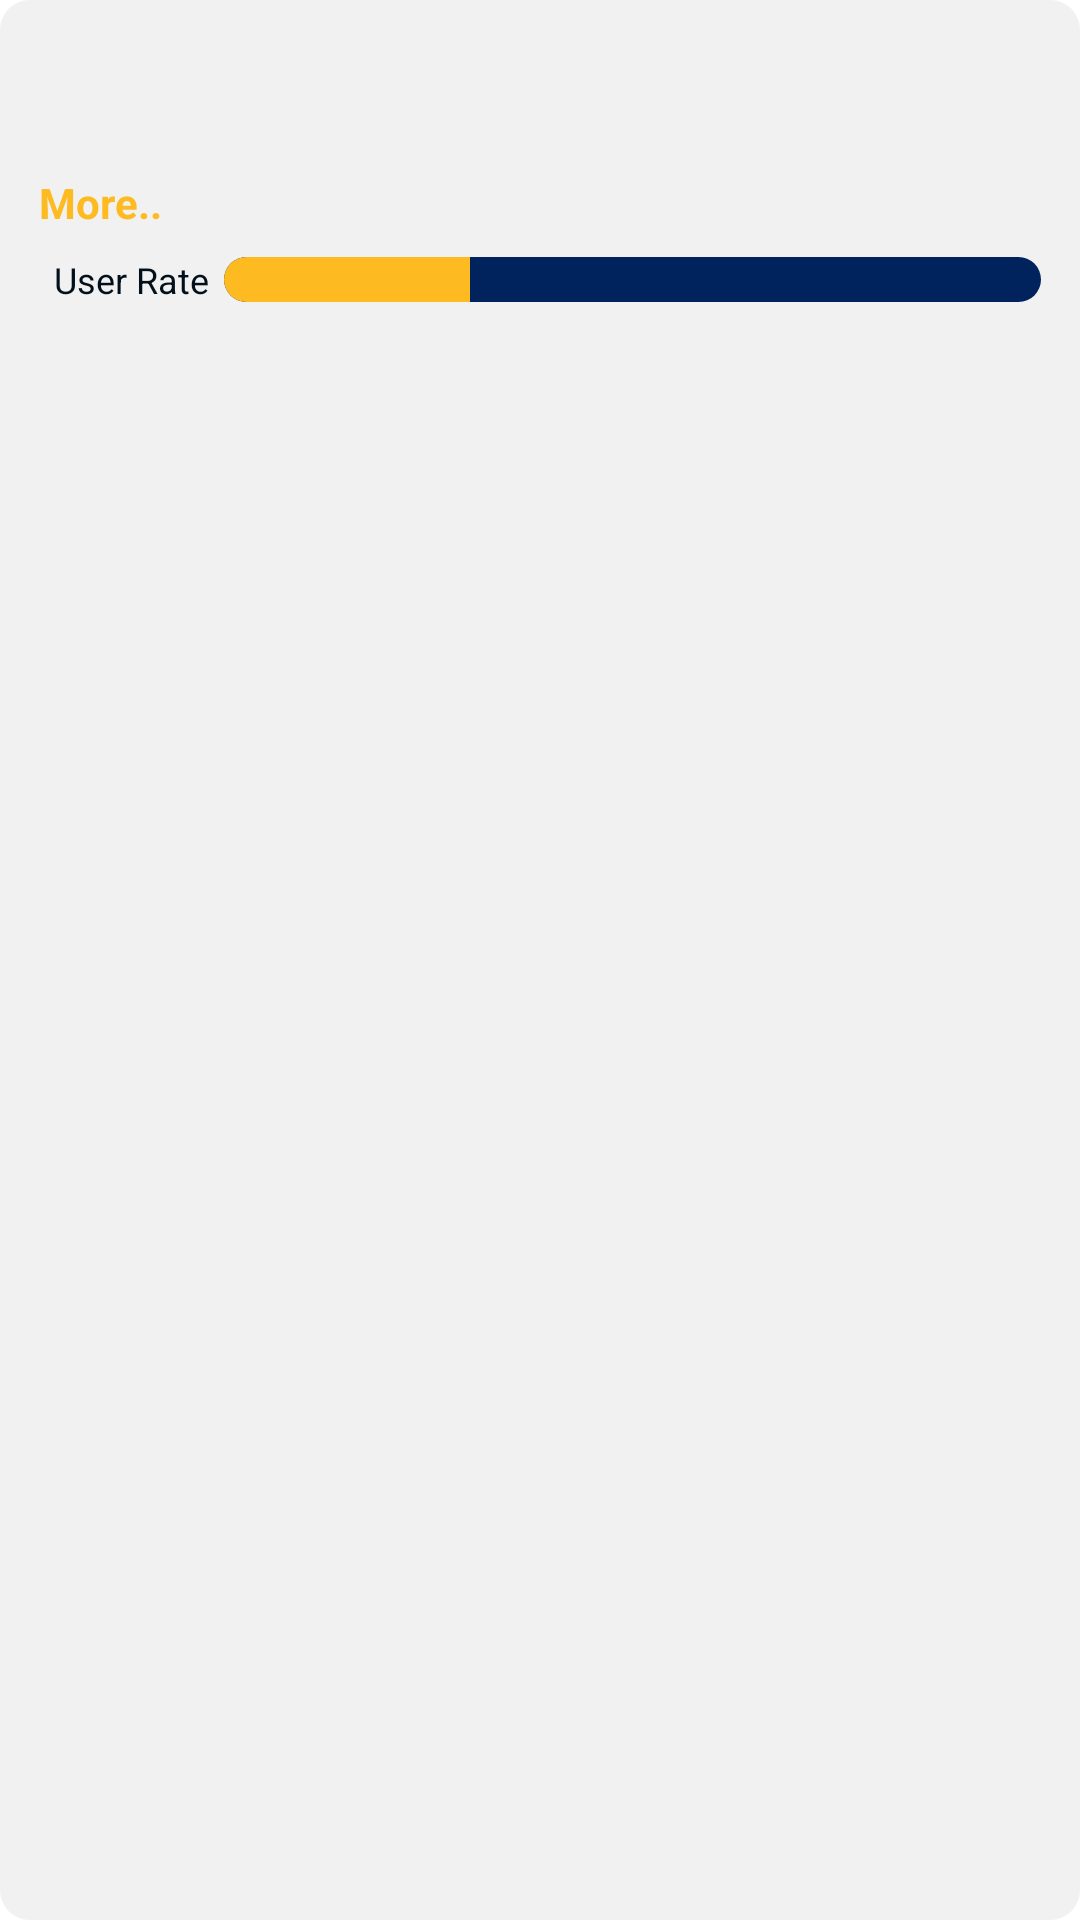

Here is an Android app screen rendered from its layout file. Give the layout XML and the strings, colors and styles it references.
<!-- AndroidManifest.xml: application theme Theme.CryptoMasters -->
<!-- res/layout/recommend_items.xml -->
<?xml version="1.0" encoding="utf-8"?>
<RelativeLayout xmlns:android="http://schemas.android.com/apk/res/android"
    xmlns:app="http://schemas.android.com/apk/res-auto"
    android:layout_width="match_parent"
    android:layout_height="wrap_content"
    android:layout_margin="@dimen/dp5"
    android:background="@drawable/shape_edg_10"
    android:backgroundTint="@color/light_gray"
    android:padding="@dimen/dp5">

    <LinearLayout
        android:id="@+id/llContent"
        android:layout_width="match_parent"
        android:layout_height="wrap_content"
        android:orientation="vertical"
        android:padding="@dimen/dp8">

        <LinearLayout
            android:layout_width="match_parent"
            android:layout_height="wrap_content"
            android:orientation="horizontal">

            <TextView
                android:id="@+id/tvTitle"
                android:layout_width="0dp"
                android:layout_weight="1"
                android:layout_height="wrap_content"
                android:textAlignment="viewStart"
                android:textColor="@color/them_dark"
                android:textSize="@dimen/sp14"
                android:textStyle="bold" />
            <TextView
                android:id="@+id/tvDate"
                android:layout_width="wrap_content"
                android:layout_height="wrap_content"
                android:paddingHorizontal="@dimen/dp8"
                android:textAlignment="viewStart"
                android:textColor="@color/black"
                android:textSize="@dimen/sp12"
                android:textStyle="bold"
                app:layout_constraintEnd_toEndOf="parent"
                app:layout_constraintTop_toTopOf="parent" />

        </LinearLayout>


        <TextView
            android:id="@+id/tvText"
            android:layout_width="match_parent"
            android:layout_height="wrap_content"
            android:layout_marginTop="@dimen/dp5"
            android:ellipsize="end"
            android:lineSpacingMultiplier="1.2"
            android:maxLines="2"
            android:textAlignment="viewStart"
            android:textColor="@color/black"
            android:textSize="@dimen/sp14" />

        <TextView
            android:id="@+id/tvMore"
            android:layout_width="wrap_content"
            android:layout_height="wrap_content"
            android:layout_gravity="start"
            android:layout_marginTop="@dimen/dp2"
            android:text="@string/more"
            android:textColor="@color/yellow"
            android:textSize="@dimen/sp14"
            android:textStyle="bold" />


        <androidx.constraintlayout.widget.ConstraintLayout
            android:layout_width="match_parent"
            android:layout_height="wrap_content"
            android:layout_marginTop="@dimen/dp8"
            android:orientation="horizontal">

            <TextView
                android:id="@+id/textView"
                android:layout_width="wrap_content"
                android:layout_height="wrap_content"
                android:gravity="center|start"
                android:paddingHorizontal="@dimen/dp5"
                android:text="@string/user_rate"
                android:textColor="@color/them_dark"
                android:textSize="@dimen/sp12"
                app:layout_constraintStart_toStartOf="parent"
                app:layout_constraintTop_toTopOf="parent" />

            <ProgressBar
                android:id="@+id/pbUserRate"
                style="?android:attr/progressBarStyleHorizontal"
                android:layout_width="0dp"
                android:layout_height="@dimen/dp15"
                android:layout_weight="1"
                android:max="100"
                android:progress="30"
                android:progressDrawable="@drawable/app_progress"
                app:layout_constraintBottom_toBottomOf="parent"
                app:layout_constraintEnd_toEndOf="parent"
                app:layout_constraintStart_toEndOf="@+id/textView"
                app:layout_constraintTop_toTopOf="parent" />


            <TextView
                android:id="@+id/tvUpValue"
                android:layout_width="wrap_content"
                android:layout_height="wrap_content"
                android:gravity="center"
                android:paddingHorizontal="@dimen/dp8"
                android:textColor="@color/white"
                android:textSize="@dimen/sp10"
                app:layout_constraintBottom_toBottomOf="@id/pbUserRate"
                app:layout_constraintStart_toStartOf="@id/pbUserRate"
                app:layout_constraintTop_toTopOf="@id/pbUserRate" />

            <TextView
                android:id="@+id/tvDownValue"
                android:layout_width="wrap_content"
                android:layout_height="wrap_content"
                android:gravity="center"
                android:paddingHorizontal="@dimen/dp8"
                android:textColor="@color/white"
                android:textSize="@dimen/sp10"
                app:layout_constraintBottom_toBottomOf="@id/pbUserRate"
                app:layout_constraintEnd_toEndOf="@id/pbUserRate"
                app:layout_constraintTop_toTopOf="@id/pbUserRate" />
        </androidx.constraintlayout.widget.ConstraintLayout>

    </LinearLayout>


</RelativeLayout>
<!-- resources referenced by this layout -->
<resources>
  <color name="black">#FF000000</color>
  <color name="light_gray">#F1F1F1</color>
  <color name="them_dark">#01101B</color>
  <color name="white">#FFFFFFFF</color>
  <color name="yellow">#FDBA21</color>
  <dimen name="dp15">15dp</dimen>
  <dimen name="dp2">2dp</dimen>
  <dimen name="dp5">5dp</dimen>
  <dimen name="dp8">8dp</dimen>
  <dimen name="sp10">10sp</dimen>
  <dimen name="sp12">12sp</dimen>
  <dimen name="sp14">14sp</dimen>
  <!-- drawable app_progress (drawable) -->
  <layer-list xmlns:android="http://schemas.android.com/apk/res/android">
      <item android:id="@android:id/background">
          <shape>
              <corners android:radius="8dp"/>
              <solid android:color="@color/them"/>
          </shape>
      </item>
      <item android:id="@android:id/progress">
          <clip>
              <shape>
                  <corners android:radius="8dp"/>
                  <solid android:color="@color/yellow"/>
              </shape>
          </clip>
      </item>
  </layer-list>
  <!-- drawable shape_edg_10 (drawable) -->
  <?xml version="1.0" encoding="utf-8"?>
  <shape android:shape="rectangle" xmlns:android="http://schemas.android.com/apk/res/android">
  <corners android:radius="@dimen/dp10"/>
      <solid android:color="@color/light_gray"/>
  </shape>
  <string name="more">More..</string>
  <string name="user_rate">User Rate</string>
  <style name="Theme.CryptoMasters" parent="Theme.MaterialComponents.Light.NoActionBar">
          
          <item name="fontFamily">@font/roboto</item>
          <item name="colorPrimary">@color/purple_500</item>
          <item name="colorPrimaryVariant">@color/purple_700</item>
          <item name="colorOnPrimary">@color/white</item>
          
          <item name="colorSecondary">@color/teal_200</item>
          <item name="colorSecondaryVariant">@color/teal_700</item>
          <item name="colorOnSecondary">@color/black</item>
          
          
          <item name="bottomSheetDialogTheme">@style/AppBottomSheetDialogTheme</item>
  
          <item name="android:windowDrawsSystemBarBackgrounds">true</item>
          <item name="android:statusBarColor">@color/white</item>
          <item name="android:windowLightStatusBar">true</item>
      </style>
  <color name="them">#00235E</color>
  <dimen name="dp10">10dp</dimen>
  <color name="purple_500">#00235E</color>
  <color name="purple_700">#00235E</color>
  <color name="teal_200">#00235E</color>
  <color name="teal_700">#00235E</color>
  <style name="AppBottomSheetDialogTheme" parent="Theme.MaterialComponents.Light.BottomSheetDialog">
          <item name="android:windowIsFloating">false</item>
          <item name="android:statusBarColor">@android:color/transparent</item>
          <item name="android:windowSoftInputMode">adjustResize</item>
          <item name="bottomSheetStyle">@style/AppModalStyle</item>
      </style>
  <style name="AppModalStyle" parent="Theme.MaterialComponents.Light.BottomSheetDialog">
          <item name="android:background">@drawable/dialog_shape</item>
      </style>
  <!-- drawable dialog_shape (drawable) -->
  <?xml version="1.0" encoding="utf-8"?>
  <shape xmlns:android="http://schemas.android.com/apk/res/android"
      android:shape="rectangle">
      <solid android:color="@color/white" />
      <corners
          android:topLeftRadius="@dimen/dp45"
          android:topRightRadius="@dimen/dp45" />
  
  </shape>
  <dimen name="dp45">45dp</dimen>
</resources>
